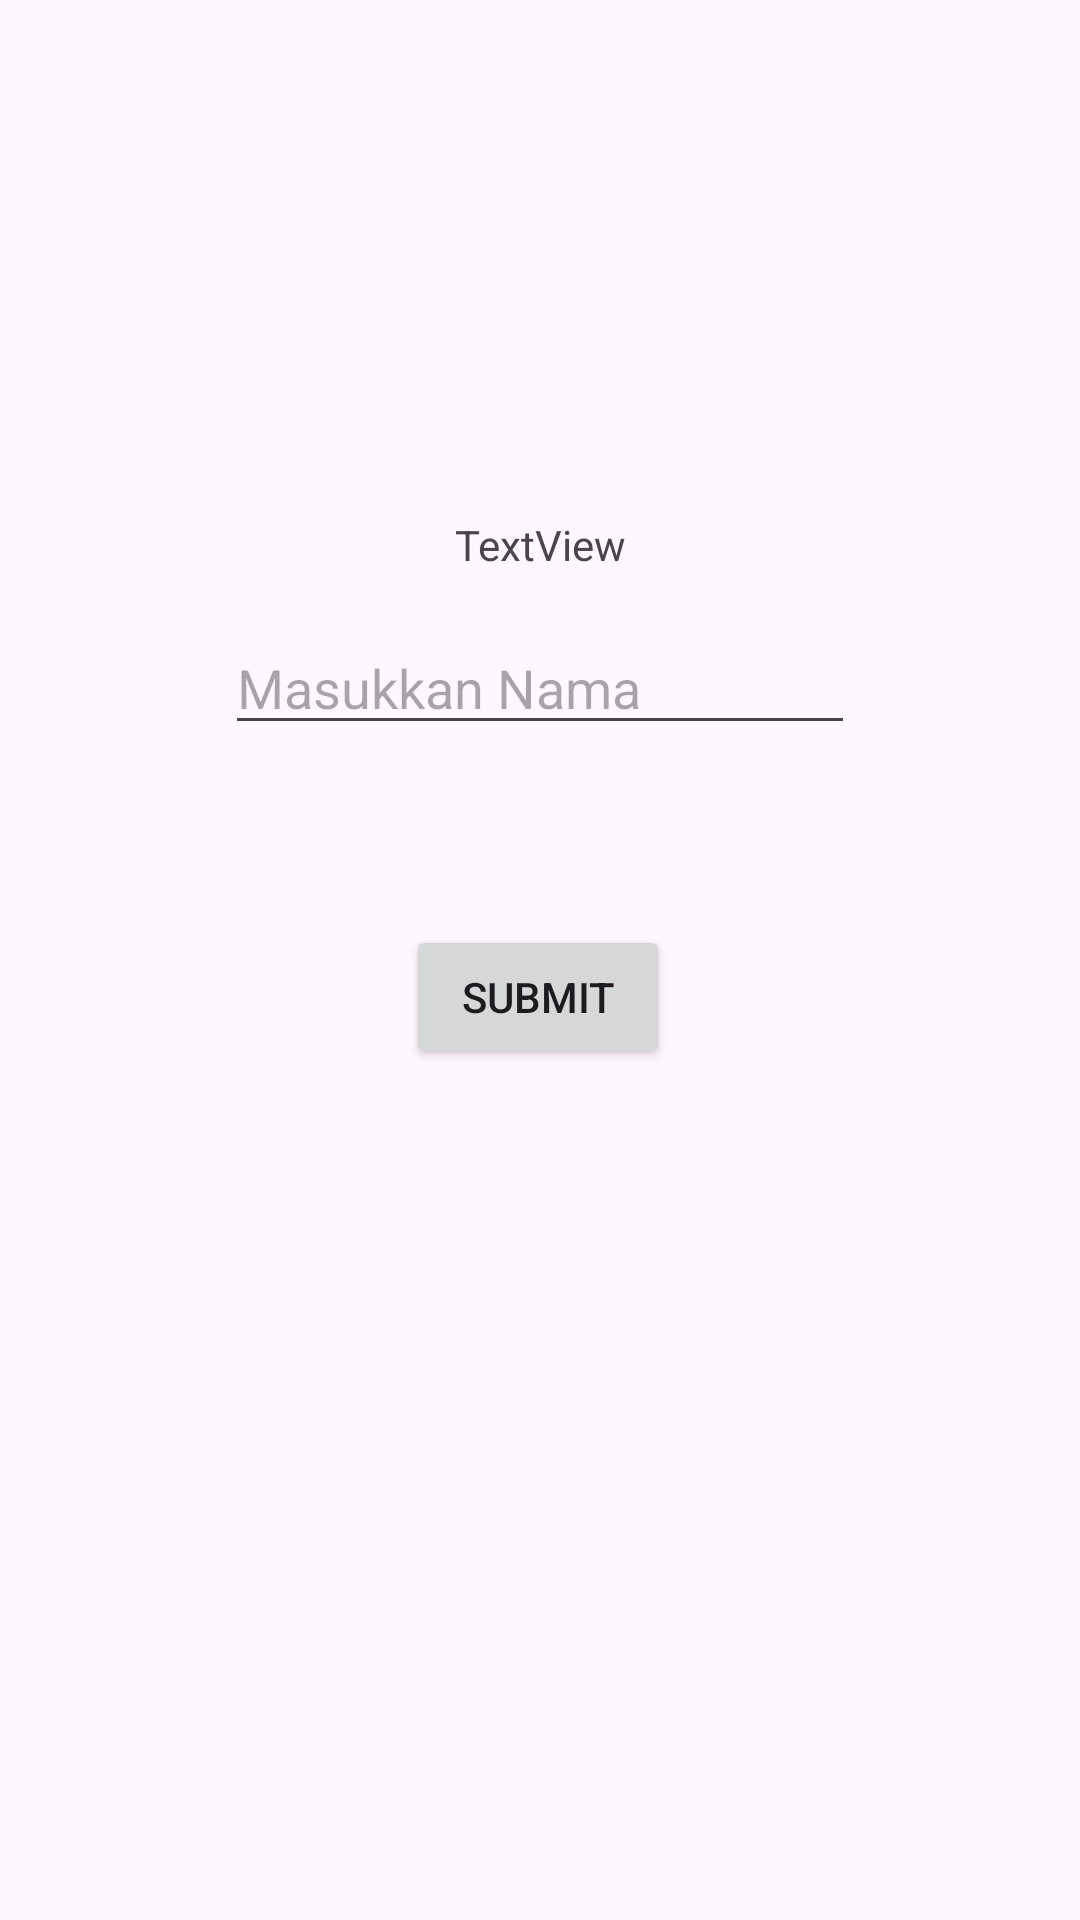

Layout XML and referenced resources for this Android screen:
<!-- AndroidManifest.xml: application theme Theme.Saturnusriska -->
<!-- res/layout/activity_second.xml -->
<?xml version="1.0" encoding="utf-8"?>
<androidx.constraintlayout.widget.ConstraintLayout
    xmlns:android="http://schemas.android.com/apk/res/android"
    xmlns:app="http://schemas.android.com/apk/res-auto"
    xmlns:tools="http://schemas.android.com/tools"
    android:id="@+id/main"
    android:layout_width="match_parent"
    android:layout_height="match_parent"
    tools:context=".Home.pertemuan_2.SecondActivity">

    <TextView
        android:id="@+id/textNama"
        android:layout_width="wrap_content"
        android:layout_height="wrap_content"
        android:layout_marginTop="172dp"
        android:text="TextView"
        app:layout_constraintEnd_toEndOf="parent"
        app:layout_constraintStart_toStartOf="parent"
        app:layout_constraintTop_toTopOf="parent" />

    <EditText
        android:id="@+id/inputNama"
        android:layout_width="wrap_content"
        android:layout_height="wrap_content"
        android:layout_marginTop="16dp"
        android:ems="10"
        android:hint="Masukkan Nama"
        android:inputType="text"
        app:layout_constraintEnd_toEndOf="parent"
        app:layout_constraintStart_toStartOf="parent"
        app:layout_constraintTop_toBottomOf="@id/textNama" />

    <Button
        android:id="@+id/btnSubmit"
        android:layout_width="wrap_content"
        android:layout_height="wrap_content"
        android:layout_marginTop="60dp"
        android:text="Submit"
        app:layout_constraintEnd_toEndOf="parent"
        app:layout_constraintHorizontal_bias="0.498"
        app:layout_constraintStart_toStartOf="parent"
        app:layout_constraintTop_toBottomOf="@id/inputNama" />

</androidx.constraintlayout.widget.ConstraintLayout>
<!-- resources referenced by this layout -->
<resources>
  <style name="Theme.Saturnusriska" parent="Base.Theme.Saturnusriska" />
  <style name="Base.Theme.Saturnusriska" parent="Theme.Material3.DayNight.NoActionBar">
          
          
      </style>
</resources>
